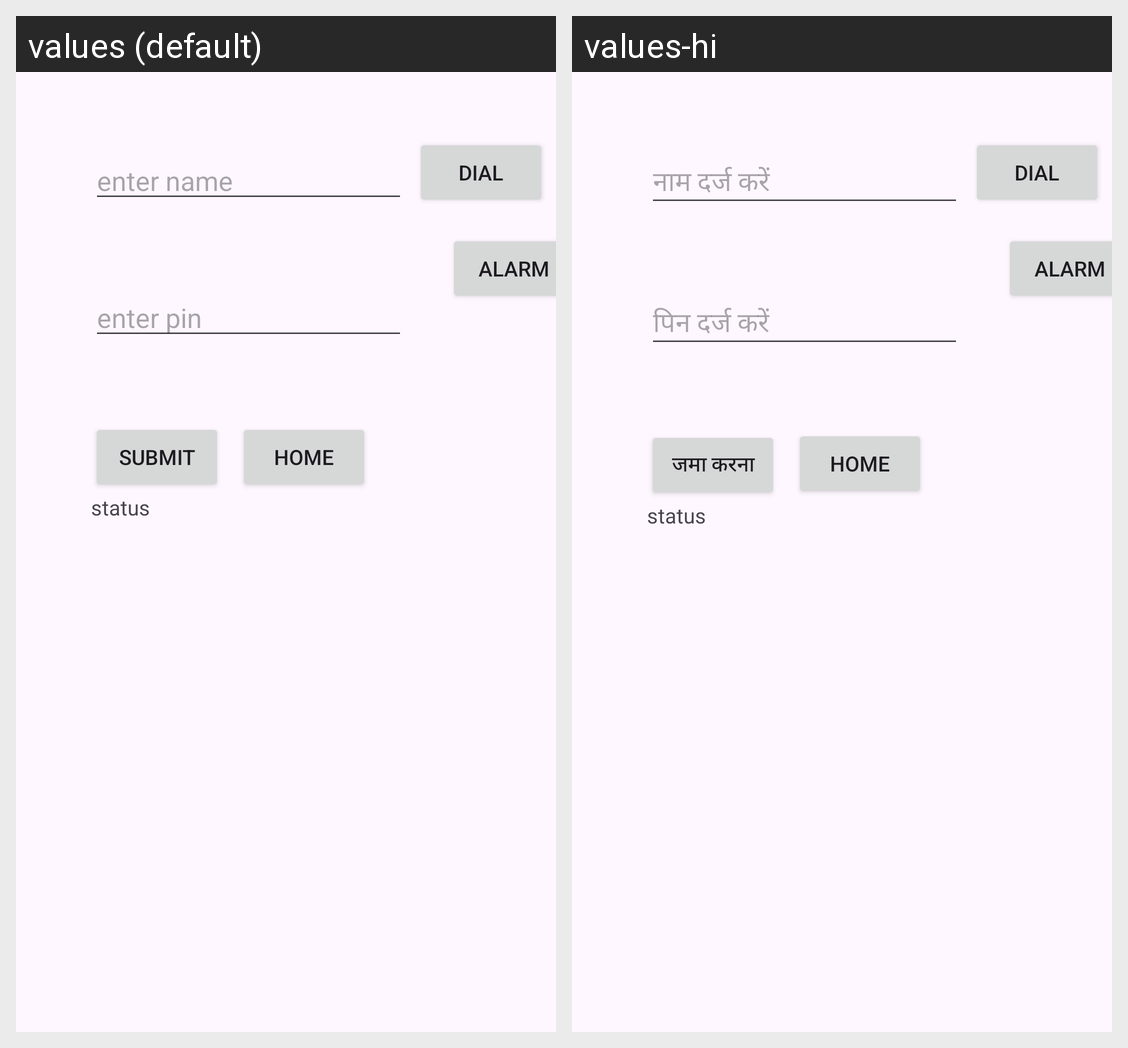

For this localized Android screen grid, give each drawn string resource with its value in every locale shown.
Android screen res/layout/activity_main.xml rendered under 2 locales, left to right: values (default), values-hi. Device: Nexus 5 (rendered at 1080×1920; each locale shown at half size, 540×960, under a caption strip naming it); theme Theme.B5Scb.
Strings drawn on this screen, with the default value and each locale's value (text and hints the layout hard-codes, and strings that could not be matched under every locale, appear in the picture but are not listed):

nter_name
  values: enter name
  values-hi: नाम दर्ज करें

nter_pin
  values: enter pin
  values-hi: पिन दर्ज करें

submit
  values: submit
  values-hi: जमा करना
